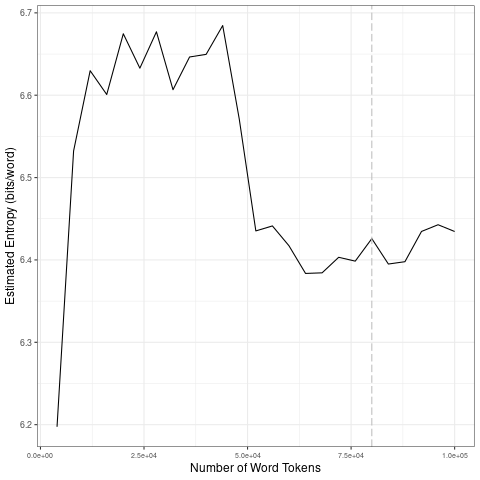

Data behind this chart, as committed beside it:
file, entropy.Corpus.Size, entropy.Entropy, sd.Corpus.Size, sd.SD
data/2021_by_es/2021-06-23_tokens_1-gram…, 4000, 6.197, 20000, 0.1913
data/2021_by_es/2021-06-23_tokens_1-gram…, 8000, 6.532, 40000, 0.02566
data/2021_by_es/2021-06-23_tokens_1-gram…, 12000, 6.63, 60000, 0.1152
data/2021_by_es/2021-06-23_tokens_1-gram…, 16000, 6.601, 80000, 0.01726
data/2021_by_es/2021-06-23_tokens_1-gram…, 20000, 6.675, 1e+05, 0.02264
data/2021_by_es/2021-06-23_tokens_1-gram…, 24000, 6.633, 20000, 0.1913
data/2021_by_es/2021-06-23_tokens_1-gram…, 28000, 6.677, 40000, 0.02566
data/2021_by_es/2021-06-23_tokens_1-gram…, 32000, 6.607, 60000, 0.1152
data/2021_by_es/2021-06-23_tokens_1-gram…, 36000, 6.646, 80000, 0.01726
data/2021_by_es/2021-06-23_tokens_1-gram…, 40000, 6.65, 1e+05, 0.02264
data/2021_by_es/2021-06-23_tokens_1-gram…, 44000, 6.685, 20000, 0.1913
data/2021_by_es/2021-06-23_tokens_1-gram…, 48000, 6.571, 40000, 0.02566
data/2021_by_es/2021-06-23_tokens_1-gram…, 52000, 6.435, 60000, 0.1152
data/2021_by_es/2021-06-23_tokens_1-gram…, 56000, 6.441, 80000, 0.01726
data/2021_by_es/2021-06-23_tokens_1-gram…, 60000, 6.417, 1e+05, 0.02264
data/2021_by_es/2021-06-23_tokens_1-gram…, 64000, 6.384, 20000, 0.1913
data/2021_by_es/2021-06-23_tokens_1-gram…, 68000, 6.384, 40000, 0.02566
data/2021_by_es/2021-06-23_tokens_1-gram…, 72000, 6.403, 60000, 0.1152
data/2021_by_es/2021-06-23_tokens_1-gram…, 76000, 6.399, 80000, 0.01726
data/2021_by_es/2021-06-23_tokens_1-gram…, 80000, 6.426, 1e+05, 0.02264
data/2021_by_es/2021-06-23_tokens_1-gram…, 84000, 6.395, 20000, 0.1913
data/2021_by_es/2021-06-23_tokens_1-gram…, 88000, 6.398, 40000, 0.02566
data/2021_by_es/2021-06-23_tokens_1-gram…, 92000, 6.435, 60000, 0.1152
data/2021_by_es/2021-06-23_tokens_1-gram…, 96000, 6.443, 80000, 0.01726
data/2021_by_es/2021-06-23_tokens_1-gram…, 1e+05, 6.435, 1e+05, 0.02264
